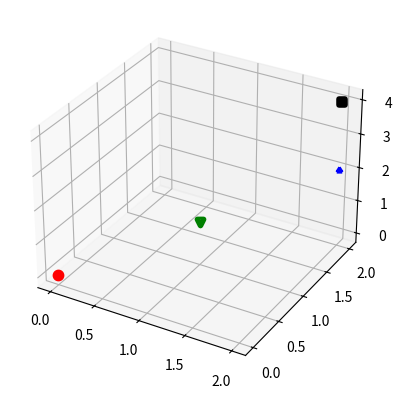
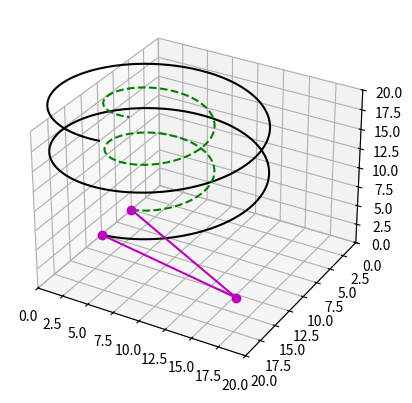

The script that saved these images, in order:
import numpy as np
from matplotlib import pyplot as plt
import mpl_toolkits.mplot3d as p3d
from mpl_toolkits.mplot3d import Axes3D
fig = plt.figure(1)
ax1 = plt.axes(projection='3d')
plt.subplot(111, projection='3d')

fig = plt.figure(2)
ax2 = p3d .Axes3D(fig)  #建立三维坐标
ax2.set_xlim(0, 6)
ax2.set_ylim(7, 0)
ax2.set_zlim(0, 8)

dot1 = [[0, 0, 0], [1, 1, 1], [2, 2, 2], [2, 2, 4]]
plt.figure(3)
ax3 = plt.axes(projection='3d')
ax2.set_xlim(0, 6)
ax2.set_ylim(7, 0)
ax2.set_zlim(0, 8)
color1 = ['r', 'g', 'b', 'k', 'm']
marker1 = ['o', 'v', '1', 's', 'h']
i = 0
for x in dot1:
    ax3.scatter(x[0], x[1], x[2], c=color1[i], marker=marker1[i], linewidths=4)
    i += 1

plt.figure(4)
ax4 = plt.axes(projection='3d')
ax4.set_xlim(0, 20)
ax4.set_ylim(20, 0)
ax4.set_zlim(0, 20)
z = np.linspace(0, 4*np.pi, 500)
x = 10*np.sin(z)
y = 10*np.cos(z)
ax4.plot3D(x, y, z, 'black')

z1 = np.linspace(0, 4*np.pi, 500)
x = 5*np.sin(z)
y = 5*np.cos(z)
ax4.plot3D(x, y, z, 'g--')

ax4.plot3D([0, 18, 0], [5, 18, 10], [0, 5, 0], 'om-')


plt.show()

